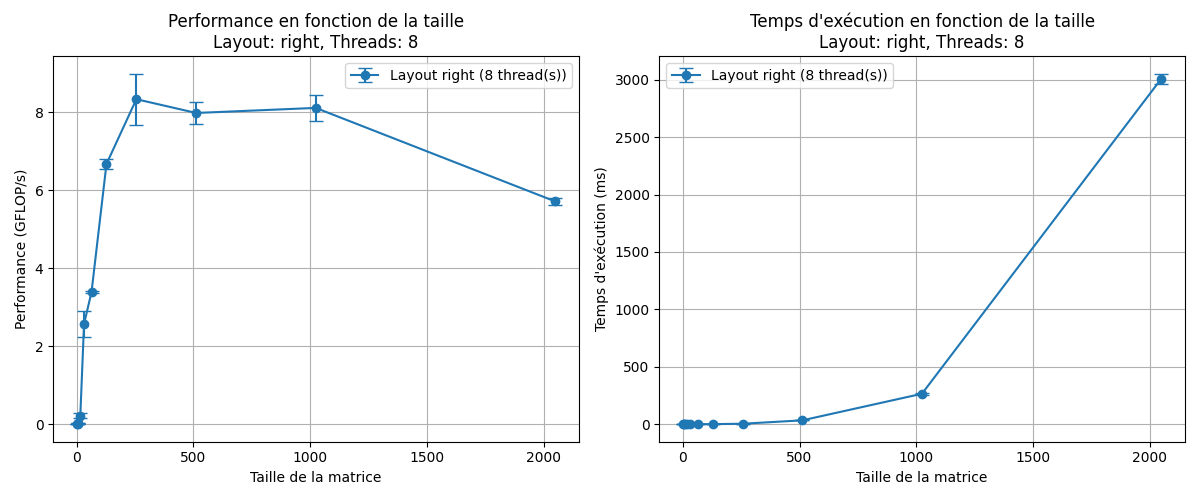

The table this chart was drawn from, first rows:
size, layout, threads, time_ms_mean, time_ms_std, gflops_mean, gflops_std
2, right, 8, 0.042, 0.01418, 0.0003333, 0.0005774
4, right, 8, 0.037, 0.005196, 0.003667, 0.0005774
8, right, 8, 0.03133, 0.004509, 0.033, 0.005
16, right, 8, 0.039, 0.01217, 0.221, 0.05758
32, right, 8, 0.026, 0.003464, 2.57, 0.3366
64, right, 8, 0.1547, 0.002082, 3.389, 0.0355
128, right, 8, 0.6287, 0.0125, 6.672, 0.13
256, right, 8, 4.043, 0.3104, 8.332, 0.6539
512, right, 8, 33.67, 1.253, 7.98, 0.2907
1024, right, 8, 265.1, 10.67, 8.109, 0.3298
2048, right, 8, 3007, 45.74, 5.715, 0.08785
